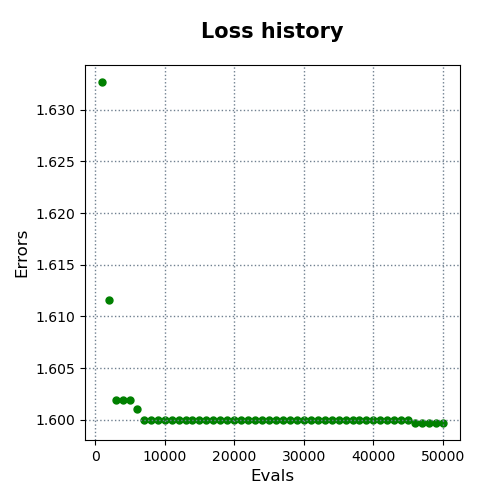

Data behind this chart, as committed beside it:
evals, errors
1000, 1.633
2000, 1.612
3000, 1.602
4000, 1.602
5000, 1.602
6000, 1.601
7000, 1.6
8000, 1.6
9000, 1.6
10000, 1.6
11000, 1.6
12000, 1.6
13000, 1.6
14000, 1.6
15000, 1.6
16000, 1.6
17000, 1.6
18000, 1.6
19000, 1.6
20000, 1.6
21000, 1.6
22000, 1.6
23000, 1.6
24000, 1.6
25000, 1.6
26000, 1.6
27000, 1.6
28000, 1.6
29000, 1.6
30000, 1.6
31000, 1.6
32000, 1.6
33000, 1.6
34000, 1.6
35000, 1.6
36000, 1.6
37000, 1.6
38000, 1.6
39000, 1.6
40000, 1.6
41000, 1.6
42000, 1.6
43000, 1.6
44000, 1.6
45000, 1.6
46000, 1.6
47000, 1.6
48000, 1.6
49000, 1.6
50000, 1.6
